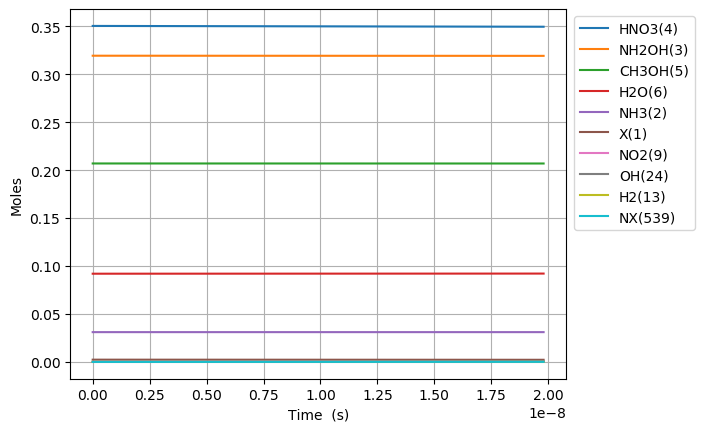

Values plotted in this chart, from the file beside it:
Time (s), Volume (m^3), Ne, X(1), NH3(2), NH2OH(3), HNO3(4), CH3OH(5), H2O(6), N2(7), O2(8), NO2(9), NO(10), N2O(11), CO2(12), H2(13), CO(14), CH4(15), C2H6(16), CH2O(17), CH3(18), C3H8(19), H(20), C2H5(21)
0.0, 0.09467, 0.0, 0.002351, 0.03108, 0.3194, 0.3505, 0.207, 0.09202, 0.0, 0.0, 0.0, 0.0, 0.0, 0.0, 0.0, 0.0, 0.0, 0.0, 0.0, 0.0, 0.0, 0.0, 0.0
4.956215449528276e-24, 0.09467, 0.0, 0.002351, 0.03108, 0.3194, 0.3505, 0.207, 0.09202, 0.0, 5.471935559086854e-59, 2.1466144556077792e-19, 3.146733559757655e-56, 0.0, 1.1202351833086594e-95, 4.153813519572171e-40, 5.308925577227946e-66, 2.1213041547999137e-47, 5.121733112107248e-69, 1.0893526664597953e-39, 3.9030534943643035e-27, -1.4517793648140135e-111, 2.5187065154598214e-23, 3.568119593317401e-71
1.3877403258679172e-23, 0.09467, 0.0, 0.002351, 0.03108, 0.3194, 0.3505, 0.207, 0.09202, 0.0, 8.26918890414559e-58, 6.010520475701782e-19, 4.755343723026879e-55, 0.0, 6.814937248445421e-94, 2.508903366724903e-39, 6.302756460311704e-65, 1.281267709499148e-46, 7.739963079016464e-68, 6.579690105417161e-39, 1.0928549784220049e-26, 1.1515542467808097e-110, 7.0523782432875e-23, 5.3921423294212477e-70
3.1719778876980965e-23, 0.09467, 0.0, 0.002351, 0.03108, 0.3194, 0.3505, 0.207, 0.09202, 0.0, 8.895616070613122e-57, 1.3738332515889788e-18, 5.115581776241809e-54, 0.0, 3.076588434453251e-92, 1.2079289728207458e-38, 6.188083697727792e-64, 6.168752482158149e-46, 8.3262990856905e-67, 3.167837554065082e-38, 2.497954236393154e-26, 6.492139696585245e-109, 1.6119721698942853e-22, 5.800620660464222e-69
6.740453011358455e-23, 0.09467, 0.0, 0.002351, 0.03108, 0.3194, 0.3505, 0.207, 0.09202, 0.0, 8.176603747928137e-56, 2.91939565962658e-18, 4.7021009893067e-53, 0.0, 1.1616612537265237e-90, 5.275343183470859e-38, 5.473290006058425e-63, 2.6940562765958907e-45, 7.653303354759606e-66, 1.3834778864039376e-37, 5.308152752335452e-26, 2.5560789584636933e-107, 3.4254408610253566e-22, 5.331769745902316e-68
1.387740325867917e-22, 0.09467, 0.0, 0.002351, 0.03108, 0.3194, 0.3505, 0.207, 0.09202, 0.0, 6.995256653382339e-55, 6.010520475701783e-18, 4.02274639257156e-52, 0.0, 4.030342535397133e-89, 2.2023519402783283e-37, 4.6006301300002625e-62, 1.1247154628749144e-44, 6.547562149720552e-65, 5.7757478375698155e-37, 1.0928549784220048e-25, 9.031292714778137e-106, 7.052378243287498e-22, 4.561441270661837e-67
2.8151303753320603e-22, 0.09467, 0.0, 0.002351, 0.03108, 0.3194, 0.3505, 0.207, 0.09202, 0.0, 5.783813476010854e-54, 1.2192770107852187e-17, 3.3260845096642944e-51, 0.0, 1.3422723380257505e-87, 8.997326339023936e-37, 3.771874685587133e-61, 4.594829651462809e-44, 5.4136510028262566e-64, 2.3595814496585603e-36, 2.216934384798924e-25, 3.0341376120120416e-104, 1.4306253007811777e-21, 3.7714878522085447e-66
5.669910474260347e-22, 0.09467, 0.0, 0.002351, 0.03108, 0.3194, 0.3505, 0.207, 0.09202, 0.0, 4.703301063548096e-53, 2.4557269372152998e-17, 2.7047166850452045e-50, 0.0, 4.381400472139338e-86, 3.6368632041473576e-36, 3.0545621503561415e-60, 1.8573036101267584e-43, 4.402291087857732e-63, 9.537805484135287e-36, 4.465093197552763e-25, 9.946324076180773e-103, 2.8814002536860324e-21, 3.066911286130838e-65
1.1379470672116921e-21, 0.09467, 0.0, 0.002351, 0.03108, 0.3194, 0.3505, 0.207, 0.09202, 0.0, 3.7933826965336855e-52, 4.928626790075461e-17, 2.1814519915798234e-49, 0.0, 1.4159929237335828e-84, 1.462366733496141e-35, 2.458577741846993e-59, 7.468136129139321e-43, 3.5506072463042237e-62, 3.835109636378271e-35, 8.96141082306044e-25, 3.221283265429522e-101, 5.782950159495736e-21, 2.4735750587559218e-64
2.279859106783007e-21, 0.09467, 0.0, 0.002351, 0.03108, 0.3194, 0.3505, 0.207, 0.09202, 0.0, 3.047051274856517e-51, 9.874426495795782e-17, 1.7522608720853462e-48, 0.0, 4.5536210404735144e-83, 5.864744938461198e-35, 1.9728544156196722e-58, 2.995056608337096e-42, 2.852040830536863e-61, 1.5380504936585085e-34, 1.7954046074075797e-24, 1.0370065462498804e-99, 1.1586049971115119e-20, 1.9869100059750853e-63
4.563683185925637e-21, 0.09467, 0.0, 0.002351, 0.03108, 0.3194, 0.3505, 0.207, 0.09202, 0.0, 2.4425887460904966e-50, 1.9766025907236423e-16, 1.4046539753657121e-47, 0.0, 1.4607603175962297e-81, 2.3489572324981084e-34, 1.5806852700476352e-57, 1.1995848565666102e-41, 2.286263737517177e-60, 6.160224403410599e-34, 3.5939316576106506e-24, 3.328368397180759e-98, 2.3192249594353793e-20, 1.5927542999150478e-62
9.131331344210897e-21, 0.09467, 0.0, 0.002351, 0.03108, 0.3194, 0.3505, 0.207, 0.09202, 0.0, 1.9560520235135175e-49, 3.954922473011769e-16, 1.1248624047941077e-46, 0.0, 4.6802040506697226e-80, 9.401952269542625e-34, 1.2655109147667109e-56, 4.801465634625539e-41, 1.8308652314941784e-59, 2.465695162175606e-33, 7.190985758016793e-24, 1.0666722039137616e-96, 4.6404648840830776e-20, 1.2754952205094846e-61
1.8266627660781413e-20, 0.09467, 0.0, 0.002351, 0.03108, 0.3194, 0.3505, 0.207, 0.09202, 0.0, 1.5656344167318923e-48, 7.911562237588017e-16, 9.003458363392825e-46, 0.0, 1.4985893491517158e-78, 3.7620069935430835e-33, 1.0127958664347312e-55, 1.9212116737116368e-40, 1.46543424426732e-58, 9.8659923653799e-33, 1.438509395882907e-23, 3.4159041411381115e-95, 9.282944733378321e-20, 1.0209131411646642e-60
3.653722029392245e-20, 0.09467, 0.0, 0.002351, 0.03108, 0.3194, 0.3505, 0.207, 0.09202, 0.0, 1.2528247300101523e-47, 1.5824841766740495e-15, 7.204590786155691e-45, 0.0, 4.796964997262241e-77, 1.505048904571005e-32, 8.103946050475016e-55, 7.686097712759356e-40, 1.1726442915416801e-57, 3.947039380991885e-32, 2.877331036045363e-23, 1.093497993949169e-93, 1.856790443196822e-19, 8.169373493419206e-60
7.307840556020452e-20, 0.09467, 0.0, 0.002351, 0.03108, 0.3194, 0.3505, 0.207, 0.09202, 0.0, 1.0023866781495428e-46, 3.165140082504537e-15, 5.76440235618779e-44, 0.0, 1.535265528437118e-75, 6.020694708415865e-32, 6.483836956488041e-54, 3.074689306505592e-39, 9.382342061845868e-57, 1.5789442485143464e-31, 5.75497431637027e-23, 3.499847590406672e-92, 3.713782382914562e-19, 6.536326241392946e-59
1.4616077609276865e-19, 0.09467, 0.0, 0.002351, 0.03108, 0.3194, 0.3505, 0.207, 0.09202, 0.0, 8.019601032745418e-46, 6.3304518941654804e-15, 4.611813793672548e-43, 0.0, 4.913228703994597e-74, 2.4083831776277703e-31, 5.187419069186761e-53, 1.229925768664769e-38, 7.50634877028218e-56, 6.316033995435484e-31, 1.1510260877020068e-22, 1.120055881671404e-90, 7.42776626234909e-19, 5.229391991980908e-58
2.923255171578969e-19, 0.09467, 0.0, 0.002351, 0.03108, 0.3194, 0.3505, 0.207, 0.09202, 0.0, 6.415883875412565e-45, 1.2661075517487237e-14, 3.6895678019895854e-42, 0.0, 1.5722939653673078e-72, 9.633787084490532e-31, 4.150198970620663e-52, 4.919803168568172e-38, 6.005269070348052e-55, 2.5264649993587522e-30, 2.302083399831962e-22, 3.5843462746774356e-89, 1.485573402121433e-18, 4.1836459971719836e-57
5.846549992881534e-19, 0.09467, 0.0, 0.002351, 0.03108, 0.3194, 0.3505, 0.207, 0.09202, 0.0, 5.132788321255697e-44, 2.5322322764130234e-14, 2.951700949123529e-41, 0.0, 5.0314388049865066e-71, 3.85360073451587e-30, 3.3204629207989345e-51, 1.9679412863889844e-37, 4.8042912790873496e-54, 1.0105962800670243e-29, 4.6041980240918475e-22, 1.1470176011448073e-87, 2.9711669538929544e-18, 3.346969759980473e-56
1.1693139635486667e-18, 0.09467, 0.0, 0.002351, 0.03108, 0.3194, 0.3505, 0.207, 0.09202, 0.0, 4.106263145622365e-43, 5.0644817257414145e-14, 2.361379442451761e-40, 0.0, 1.6100766701858995e-69, 1.541485494446538e-29, 2.6568090467338586e-50, 7.87180518367122e-37, 3.84346343262538e-53, 4.0424056809674965e-29, 9.20842727261153e-22, 3.6704991934322174e-86, 5.942354057429889e-18, 2.677596993042898e-55
2.338631892069693e-18, 0.09467, 0.0, 0.002351, 0.03108, 0.3194, 0.3505, 0.207, 0.09202, 0.0, 3.2850235119940806e-42, 1.012898062439737e-13, 1.889111027247337e-39, 0.0, 5.152274893727751e-68, 6.166256542816189e-29, 2.1261302610756476e-49, 3.1487300811202923e-36, 3.0747829098887937e-52, 1.6169663845047079e-28, 1.8416885769650536e-21, 1.174566601106853e-84, 1.1884728264479334e-17, 2.1420860684896284e-54
4.677267749111746e-18, 0.09467, 0.0, 0.002351, 0.03108, 0.3194, 0.3505, 0.207, 0.09202, 0.0, 2.6280240078028424e-41, 2.0257978421705973e-13, 1.511291811111934e-38, 0.0, 1.6487349625670814e-66, 2.4667448611459144e-28, 1.7019894817474973e-48, 1.259493633989003e-35, 2.459831193435536e-51, 6.467873762012831e-28, 3.683380276372713e-21, 3.7586240983106405e-83, 2.376947667848052e-17, 1.7136722444196152e-53
9.35453946319585e-18, 0.09467, 0.0, 0.002351, 0.03108, 0.3194, 0.3505, 0.207, 0.09202, 0.0, 2.1024212855259867e-40, 4.0515974016309936e-13, 1.2090346446066987e-37, 0.0, 5.275977594432205e-65, 9.86889858131561e-28, 1.3633249960051584e-47, 5.03797773910951e-35, 1.9678669009597998e-50, 2.5871511494043912e-27, 7.366763675187458e-21, 1.2027614674243e-81, 4.753897350609208e-17, 1.370939151387065e-52
1.4031811177279955e-17, 0.09467, 0.0, 0.002351, 0.03108, 0.3194, 0.3505, 0.207, 0.09202, 0.0, 6.241564945800144e-40, 6.077396961090065e-13, 3.589322610052071e-37, 0.0, 2.4682243537977885e-64, 2.0974641365288854e-27, 3.9015605387247554e-47, 1.0705704697678275e-34, 5.842106504340587e-50, 5.497697220133583e-27, 1.1050147074001632e-20, 5.754228703027814e-81, 7.130847033331284e-17, 4.0699767496792526e-52
1.870908289136406e-17, 0.09467, 0.0, 0.002351, 0.03108, 0.3194, 0.3505, 0.207, 0.09202, 0.0, 1.3600043603703771e-39, 8.103196520547815e-13, 7.820946257561086e-37, 0.0, 7.962687125475489e-64, 3.5785646971735364e-27, 8.23720049453461e-47, 1.8262674509777e-34, 1.2729644550123008e-49, 9.378425588213462e-27, 1.4733530472815233e-20, 1.904451628967492e-80, 9.507796716014279e-17, 8.868266491233295e-52
2.806362631953227e-17, 0.09467, 0.0, 0.002351, 0.03108, 0.3194, 0.3505, 0.207, 0.09202, 0.0, 3.94767373964557e-39, 1.2154795639460205e-12, 2.2701797920242084e-36, 0.0, 4.3830612528296527e-63, 7.411024158295791e-27, 2.2545030056474863e-46, 3.7810551443599835e-34, 3.6950237050634805e-49, 1.941684077679502e-26, 2.2100297270441098e-20, 1.1111870230498569e-79, 1.426169608128854e-16, 2.5741845955618435e-51
3.741816974770048e-17, 0.09467, 0.0, 0.002351, 0.03108, 0.3194, 0.3505, 0.207, 0.09202, 0.0, 8.633117982065487e-39, 1.6206394758367723e-12, 4.9646275952387506e-36, 0.0, 1.40664651022578e-62, 1.2607703934859145e-26, 4.726035464971519e-46, 6.430584816225566e-34, 8.080600803456207e-49, 3.302296229353565e-26, 2.946706406806485e-20, 3.697054021283061e-79, 1.9015595446419099e-16, 5.629451871343662e-51
4.677271317586869e-17, 0.09467, 0.0, 0.002351, 0.03108, 0.3194, 0.3505, 0.207, 0.09202, 0.0, 1.6196905158718953e-38, 2.0257993877270023e-12, 9.314317547222105e-36, 0.0, 3.6755373607555185e-62, 1.9267196058062906e-26, 8.620155445524906e-46, 9.824480893664997e-34, 1.516030767922206e-48, 5.045162630356005e-26, 3.6833830865686356e-20, 9.968608648140231e-79, 2.3769494811395666e-16, 1.056161843787452e-50
6.548180003220511e-17, 0.09467, 0.0, 0.002351, 0.03108, 0.3194, 0.3505, 0.207, 0.09202, 0.0, 4.4317686524912724e-38, 2.8361192115058656e-12, 2.5485671564733134e-35, 0.0, 2.0561316676506694e-61, 3.7074104226401213e-26, 2.286801001464078e-45, 1.889212903727152e-33, 4.148136676521037e-48, 9.70166916998381e-26, 5.156736446092246e-20, 5.876856663864204e-78, 3.327729354087719e-16, 2.889851428644271e-50
1.0289997374487796e-16, 0.09467, 0.0, 0.002351, 0.03108, 0.3194, 0.3505, 0.207, 0.09202, 0.0, 1.7600694561266321e-37, 4.456758859057239e-12, 1.012159153709933e-34, 0.0, 2.1843388576537888e-60, 9.057311692747664e-26, 8.929700006466063e-45, 4.609107377247846e-33, 1.6474254945834459e-47, 2.3669134815374574e-25, 8.103443165136726e-20, 6.474470497874471e-77, 5.229289099796532e-16, 1.1476996276505166e-49
1.403181474575508e-16, 0.09467, 0.0, 0.002351, 0.03108, 0.3194, 0.3505, 0.207, 0.09202, 0.0, 4.4065780613415696e-37, 6.0773985066001346e-12, 2.5340808600422677e-34, 0.0, 9.219291954554639e-60, 1.6799829789765309e-25, 2.23398344699649e-44, 8.538527350157841e-33, 4.124558276310328e-47, 4.384787298509842e-25, 1.1050149884177544e-19, 2.7591318260728806e-76, 7.13084884525514e-16, 2.873425240468965e-49
2.151544948828965e-16, 0.09467, 0.0, 0.002351, 0.03108, 0.3194, 0.3505, 0.207, 0.09202, 0.0, 1.6108076370352797e-36, 9.318677801660504e-12, 9.263234974968101e-34, 0.0, 8.464081762307598e-59, 3.950460541007686e-25, 8.263970841428486e-44, 2.002485027060948e-32, 1.5077163909135303e-46, 1.0283355127233564e-24, 1.6943563322248204e-19, 2.5560654728508716e-75, 1.0933968335421974e-15, 1.0503695287728167e-48
3.6482718973358783e-16, 0.09467, 0.0, 0.002351, 0.03108, 0.3194, 0.3505, 0.207, 0.09202, 0.0, 8.07528642947372e-36, 1.5801236391679554e-11, 4.643836666120505e-33, 0.0, 1.335041453153937e-57, 1.140766593413325e-24, 4.28560894512741e-43, 5.750718501819484e-32, 7.558470317180374e-46, 2.9531646743389244e-24, 2.8730390198345602e-19, 4.048560680434648e-74, 1.854020731275415e-15, 5.2657031209613206e-48
6.641725794349705e-16, 0.09467, 0.0, 0.002351, 0.03108, 0.3194, 0.3505, 0.207, 0.09202, 0.0, 5.011901705873568e-35, 2.87663535713109e-11, 2.882182954290151e-32, 0.0, 2.9389981949461004e-56, 3.8216496120753804e-24, 2.850910069685687e-42, 1.9050958422807157e-31, 4.691141374172159e-45, 9.78323266761051e-24, 5.230404395036475e-19, 8.923775804986385e-73, 3.3752685255412836e-15, 3.2681424596967055e-47
9.635179691363532e-16, 0.09467, 0.0, 0.002351, 0.03108, 0.3194, 0.3505, 0.207, 0.09202, 0.0, 1.4740413528718338e-34, 4.173147075039991e-11, 8.476736195053098e-32, 0.0, 1.5286759214501905e-55, 8.118338746317212e-24, 8.834142147676593e-42, 4.008955692021513e-31, 1.3797031114469057e-44, 2.0587177416500685e-23, 7.587769770214972e-19, 4.642188589743493e-72, 4.896516318206403e-15, 9.611874724141635e-47
1.5622087485391188e-15, 0.09467, 0.0, 0.002351, 0.03108, 0.3194, 0.3505, 0.207, 0.09202, 0.0, 6.316512389067428e-34, 6.766170510695092e-11, 3.63242245838266e-31, 0.0, 1.8466137429203354e-54, 2.1784705783626215e-23, 4.255744189523879e-41, 1.0538177695315146e-30, 5.912257332677732e-44, 5.41166698298239e-23, 1.2302500520501706e-18, 5.606272503241284e-71, 7.939011898734459e-15, 4.118848203161852e-46
2.0904599188889104e-15, 0.09467, 0.0, 0.002351, 0.03108, 0.3194, 0.3505, 0.207, 0.09202, 0.0, 1.4721044277843695e-33, 9.054108978509522e-11, 8.465597551060557e-31, 0.0, 6.900380137930253e-54, 3.962844379064168e-23, 1.069629307521572e-40, 1.886968010446264e-30, 1.377890149167057e-43, 9.690140639499611e-23, 1.6462514541698175e-18, 2.0945030683235313e-70, 1.0623539376538543e-14, 9.599244494033576e-46
2.618711089238702e-15, 0.09467, 0.0, 0.002351, 0.03108, 0.3194, 0.3505, 0.207, 0.09202, 0.0, 2.8463315284083904e-33, 1.1342047446155065e-10, 1.6368334165656302e-30, 0.0, 1.9590810914213815e-53, 6.316236873517845e-23, 2.224215788851305e-40, 2.9610996784548438e-30, 2.664167093312085e-43, 1.5206125347070175e-22, 2.062252856282172e-18, 5.945217907110667e-70, 1.330806684935786e-14, 1.8560254107314557e-45
3.1469622595884936e-15, 0.09467, 0.0, 0.002351, 0.03108, 0.3194, 0.3505, 0.207, 0.09202, 0.0, 4.8793144017587506e-33, 1.3629985913631715e-10, 2.805936264923891e-30, 0.0, 4.651818249603418e-53, 9.261397597530038e-23, 4.0790283631617705e-40, 4.276212762500203e-30, 4.567039622015121e-43, 2.195962101939217e-22, 2.4782542583872336e-18, 1.4113392590268243e-69, 1.5992594317192463e-14, 3.181685417248171e-45
3.675213429938285e-15, 0.09467, 0.0, 0.002351, 0.03108, 0.3194, 0.3505, 0.207, 0.09202, 0.0, 7.702705829612194e-33, 1.5917924380939478e-10, 4.429577565968145e-30, 0.0, 9.731654939022594e-53, 1.282229176721083e-22, 6.860120723341227e-40, 5.8323072576883586e-30, 7.209734775310999e-43, 2.995062760023998e-22, 2.8942556604850034e-18, 2.9517760506366493e-69, 1.8677121780042396e-14, 5.022752131435786e-45
4.731715770637869e-15, 0.09467, 0.0, 0.002351, 0.03108, 0.3194, 0.3505, 0.207, 0.09202, 0.0, 1.6190239724135654e-32, 2.0493801315048341e-10, 9.310484414687544e-30, 0.0, 3.2706101641298442e-52, 2.18767586627275e-22, 1.6171998416115923e-39, 9.667440482159677e-30, 1.5154068836517433e-42, 4.964517338005953e-22, 3.726258464658667e-18, 9.914742728233621e-69, 2.4046176690788477e-14, 1.055727206535472e-44
5.7882181113374525e-15, 0.09467, 0.0, 0.002351, 0.03108, 0.3194, 0.3505, 0.207, 0.09202, 0.0, 2.936110829887601e-32, 2.5069678248481644e-10, 1.6884625893327426e-29, 0.0, 8.592541167346973e-52, 3.367119680372276e-22, 3.248920187507852e-39, 1.4466499351580415e-29, 2.7482005448686776e-42, 7.428976243659635e-22, 4.558261268803166e-18, 2.6034882139333843e-68, 2.9415231581596547e-14, 1.9145683679329132e-44
6.844720452037036e-15, 0.09467, 0.0, 0.002351, 0.03108, 0.3194, 0.3505, 0.207, 0.09202, 0.0, 4.8326138794906655e-32, 2.9645555181239393e-10, 2.779080289016846e-29, 0.0, 1.9350078335538648e-51, 4.8407867493226705e-22, 5.871470455406432e-39, 2.0229483871552224e-29, 4.5233279216390034e-42, 1.0388439453636211e-21, 5.390264072918501e-18, 5.860023294806464e-68, 3.4784286452467047e-14, 3.151233112148803e-44
7.901222792736619e-15, 0.09467, 0.0, 0.002351, 0.03108, 0.3194, 0.3505, 0.207, 0.09202, 0.0, 7.417476628185755e-32, 3.422143211332159e-10, 4.265551434242023e-29, 0.0, 3.911812547819826e-51, 6.628516700280261e-22, 9.825588974112154e-39, 2.6956394052807974e-29, 6.942760166621732e-42, 1.3842906947732793e-21, 6.222266877004673e-18, 1.1840453053417534e-67, 4.0153341303400425e-14, 4.836760921133616e-44
8.957725133436202e-15, 0.09467, 0.0, 0.002351, 0.03108, 0.3194, 0.3505, 0.207, 0.09202, 0.0, 1.0796581810534073e-31, 3.879730904472824e-10, 6.208765766952568e-29, 0.0, 7.28083045117533e-51, 8.749594773931909e-22, 1.5498473780354644e-38, 3.464722990699185e-29, 1.0105603548701041e-41, 1.779237870694265e-21, 7.054269681061684e-18, 2.202603316501465e-67, 4.5522396134397124e-14, 7.040195419607897e-44
1.0014227474135785e-14, 0.09467, 0.0, 0.002351, 0.03108, 0.3194, 0.3505, 0.207, 0.09202, 0.0, 1.507457775759382e-31, 4.337318597545934e-10, 8.668903163135006e-29, 0.0, 1.2691665412929096e-50, 1.1223084205007983e-21, 2.332543251858957e-38, 4.3301991444213984e-29, 1.410980893477791e-41, 2.223685471176786e-21, 7.886272485089538e-18, 3.837331697199614e-67, 5.0891450945457566e-14, 9.829775306987583e-44
1.1070729814835369e-14, 0.09467, 0.0, 0.002351, 0.03108, 0.3194, 0.3505, 0.207, 0.09202, 0.0, 2.035667779388157e-31, 4.79490629055149e-10, 1.1706468407991802e-28, 0.0, 2.0951016446562908e-50, 1.4068153335448728e-21, 3.378481886859208e-38, 5.292067867334946e-29, 1.905385602581615e-41, 2.7176334941947e-21, 8.718275289088234e-18, 6.330956323788463e-67, 5.62605057365822e-14, 1.3274107701547063e-43
1.2127232155534952e-14, 0.09467, 0.0, 0.002351, 0.03108, 0.3194, 0.3505, 0.207, 0.09202, 0.0, 2.674923307968391e-31, 5.252493983489491e-10, 1.5382620619065448e-28, 0.0, 3.3045522145899225e-50, 1.730417990087755e-21, 4.73991924604852e-38, 6.350329160318482e-29, 2.503728953740415e-41, 3.2610819376908734e-21, 9.550278093057776e-18, 9.980033992435657e-67, 6.162956050777144e-14, 1.7442541677329933e-43
1.424023683693412e-14, 0.09467, 0.0, 0.002351, 0.03108, 0.3194, 0.3505, 0.207, 0.09202, 0.0, 4.328956856131284e-31, 6.167669369162829e-10, 2.4894433652811607e-28, 0.0, 7.385029555142003e-50, 2.5026348686348016e-21, 8.64362036667035e-38, 8.756029460326304e-29, 4.0519048115372084e-41, 4.496480078090913e-21, 1.1214283700909405e-17, 2.227796985502711e-66, 7.236766999034554e-14, 2.8228102898025893e-43
1.614194105019337e-14, 0.09467, 0.0, 0.002351, 0.03108, 0.3194, 0.3505, 0.207, 0.09202, 0.0, 6.30387812379651e-31, 6.991327216037798e-10, 3.625156834485443e-28, 0.0, 1.383172421302536e-49, 3.3507505991148423e-21, 1.3860592525900657e-37, 1.125082232947469e-28, 5.90043166378999e-41, 5.7776298222541714e-21, 1.2711888747876181e-17, 4.1682952139295533e-66, 8.20319684564876e-14, 4.1106096976092345e-43
1.8043645263452618e-14, 0.09467, 0.0, 0.002351, 0.03108, 0.3194, 0.3505, 0.207, 0.09202, 0.0, 8.803638677308018e-31, 7.814985062693891e-10, 5.062688430225112e-28, 0.0, 2.415572964916302e-49, 4.355621869036222e-21, 2.113480378417823e-37, 1.4057927140358897e-28, 8.240208233099912e-41, 7.219160897414844e-21, 1.4209493794748522e-17, 7.272171347289435e-66, 9.169626685804578e-14, 5.7406443795656704e-43
1.9945349476711867e-14, 0.09467, 0.0, 0.002351, 0.03108, 0.3194, 0.3505, 0.207, 0.09202, 0.0, 1.1890039894173128e-30, 8.638642909131111e-10, 6.837578127559406e-28, 0.0, 3.9893070975802145e-49, 5.52851862325377e-21, 3.094509950600451e-37, 1.7177343898465502e-28, 1.1129080626116304e-40, 8.82107329183197e-21, 1.5707098841526442e-17, 1.1997902736799367e-65, 1.0136056519502266e-13, 7.753213550955985e-43
2.1847053689971117e-14, 0.09467, 0.0, 0.002351, 0.03108, 0.3194, 0.3505, 0.207, 0.09202, 0.0, 1.5624860482335848e-30, 9.462300755349457e-10, 8.985352864671846e-28, 0.0, 6.294506236308718e-49, 6.880709369391538e-21, 4.382032482308593e-37, 2.060907260928851e-28, 1.4624873730806568e-40, 1.058336699377879e-20, 1.720470388820995e-17, 1.8911875353192439e-65, 1.1102486346742082e-13, 1.0188601644776924e-42
2.5650462116489618e-14, 0.09467, 0.0, 0.002351, 0.03108, 0.3194, 0.3505, 0.207, 0.09202, 0.0, 2.5287039683188424e-30, 1.110961644712954e-09, 1.4541760140790345e-27, 0.0, 1.4073600342378255e-48, 1.0168090295988706e-20, 8.113007399360474e-37, 2.840946591105037e-28, 2.3668676141111825e-40, 1.4589098273335726e-20, 2.0199913981293784e-17, 4.219860995007373e-65, 1.303534598184909e-13, 1.6489079975704432e-42
2.945387054300812e-14, 0.09467, 0.0, 0.002351, 0.03108, 0.3194, 0.3505, 0.207, 0.09202, 0.0, 3.8284679004091276e-30, 1.2756932138034135e-09, 2.201628278562216e-27, 0.0, 2.815435086155442e-48, 1.4308016034876228e-20, 1.3829258977597267e-36, 3.745910708960442e-28, 3.5834470153328146e-40, 1.9236354642311418e-20, 2.3195124074000097e-17, 8.424880900531784e-65, 1.4968205591127648e-13, 2.496453289268732e-42
3.3257278969526624e-14, 0.09467, 0.0, 0.002351, 0.03108, 0.3194, 0.3505, 0.207, 0.09202, 0.0, 5.511237737928708e-30, 1.4404247828063257e-09, 3.16933486480344e-27, 0.0, 5.177005393945153e-48, 1.9390798427628132e-20, 2.213350317437693e-36, 4.77579961889056e-28, 5.15852005099354e-40, 2.4525136006986455e-20, 2.6190334166328983e-17, 1.5460707110059e-64, 1.6901065174579785e-13, 3.593747665230929e-42
3.706068739604512e-14, 0.09467, 0.0, 0.002351, 0.03108, 0.3194, 0.3505, 0.207, 0.09202, 0.0, 7.626474773240433e-30, 1.605156351721691e-09, 4.3857393616285074e-27, 0.0, 8.912101100194583e-48, 2.550679484004685e-20, 3.3708342318278886e-36, 5.93061332529047e-28, 7.138382504804571e-40, 3.045544227371602e-20, 2.9185544258280535e-17, 2.6562439646672712e-64, 1.8833924732207537e-13, 4.973043663326989e-42
4.086409582256362e-14, 0.09467, 0.0, 0.002351, 0.03108, 0.3194, 0.3505, 0.207, 0.09202, 0.0, 1.0223638274743145e-29, 1.76988792054951e-09, 5.879284193401319e-27, 0.0, 1.4550874236611213e-47, 3.2746401954372017e-20, 4.9316274726706855e-36, 7.210351832555444e-28, 9.569328266102368e-40, 3.702727334894096e-20, 3.218075434985482e-17, 4.328291799581506e-64, 2.0766784264012938e-13, 6.666592501644546e-42
4.8470912675600624e-14, 0.09467, 0.0, 0.002351, 0.03108, 0.3194, 0.3505, 0.207, 0.09202, 0.0, 1.7061577928234513e-29, 2.0993510579425127e-09, 9.81156235879146e-27, 0.0, 3.4318487175114223e-47, 5.0958243164253273e-20, 9.608087226031691e-36, 1.0144603267264228e-27, 1.5969641691686956e-39, 5.2095509551060654e-20, 3.817117453187197e-17, 1.0167375659538405e-63, 2.4632503250164834e-13, 1.1125451079248245e-41
5.607772952863763e-14, 0.09467, 0.0, 0.002351, 0.03108, 0.3194, 0.3505, 0.207, 0.09202, 0.0, 2.6420719550492044e-29, 2.4288141949853384e-09, 1.5193702249523463e-26, 0.0, 7.143314638844793e-47, 7.475033543970036e-20, 1.70125111207929e-35, 1.3578553958186585e-27, 2.4729800871333378e-39, 6.972984386652927e-20, 4.416159471238111e-17, 2.1079053416999448e-63, 2.8498222133051763e-13, 1.722832577740208e-41
6.368454638167462e-14, 0.09467, 0.0, 0.002351, 0.03108, 0.3194, 0.3505, 0.207, 0.09202, 0.0, 3.8696727387225224e-29, 2.758277331677994e-09, 2.2253237546838481e-26, 0.0, 1.3545049737515214e-46, 1.0484738351674772e-19, 2.804250393436948e-35, 1.751220394049704e-27, 3.622014765393688e-39, 8.993027554982084e-20, 5.015201489138297e-17, 3.981282308808262e-63, 3.236394091269003e-13, 2.5233219884147963e-41
... 1,975 more rows
